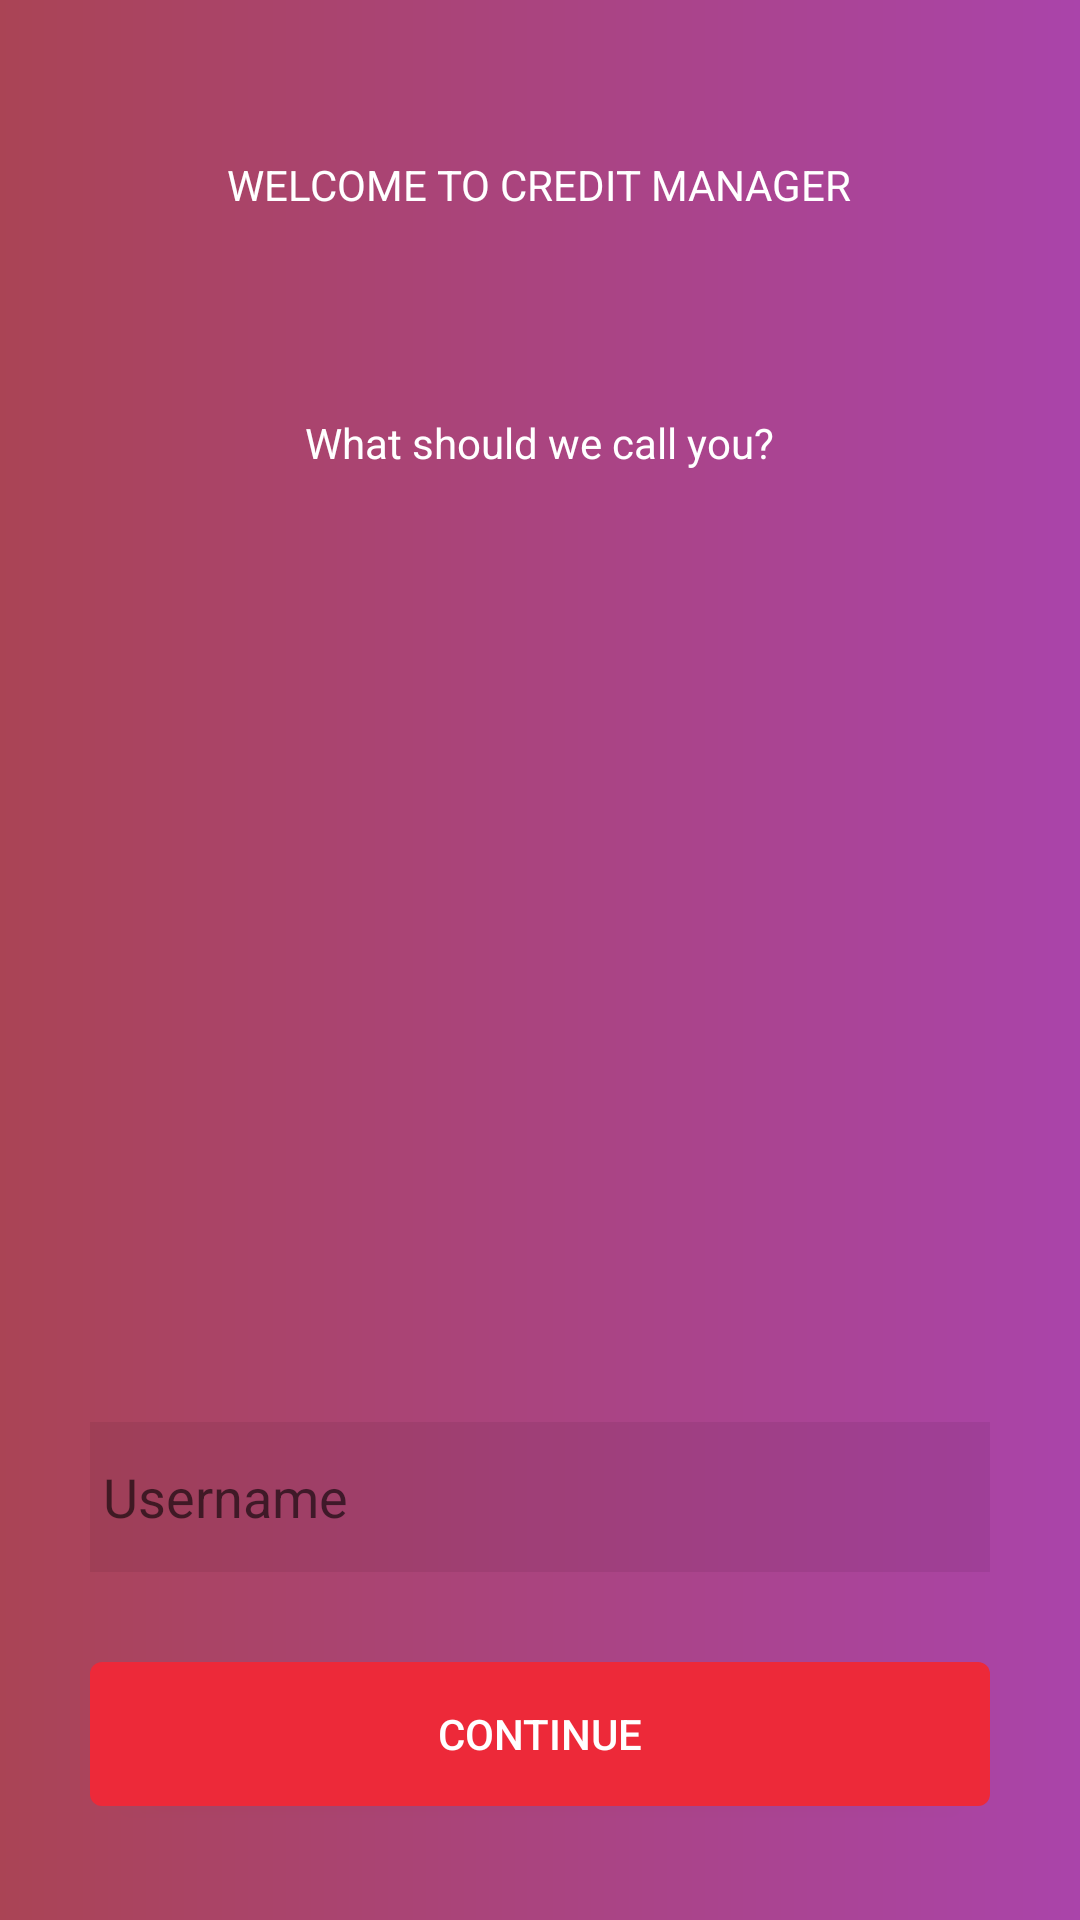

Produce the Android XML layout that renders to this screen, including the resource entries it uses.
<!-- AndroidManifest.xml: application theme AppTheme -->
<!-- res/layout/activity_first.xml -->
<?xml version="1.0" encoding="utf-8"?>
<RelativeLayout xmlns:android="http://schemas.android.com/apk/res/android"
    xmlns:app="http://schemas.android.com/apk/res-auto"
    xmlns:tools="http://schemas.android.com/tools"
    android:layout_width="match_parent"
    android:layout_height="match_parent"
    android:background="@drawable/first_activity_bg"
    tools:context=".FirstActivity">

    <EditText
        android:id="@+id/EtUsername"
        android:layout_width="300dp"
        android:layout_height="50dp"
        android:inputType="textCapSentences"
        android:background="#11000000"
        android:drawableLeft="@drawable/ic_action_user"
        android:ems="10"
        android:hint=" Username"

        android:layout_above="@+id/Login_button"
        android:layout_marginBottom="30dp"
        android:layout_centerHorizontal="true"
        />

    <Button
        android:id="@+id/Login_button"
        android:layout_width="wrap_content"
        android:layout_height="wrap_content"
        android:layout_alignParentBottom="true"
        android:layout_centerHorizontal="true"
        android:layout_marginBottom="38dp"
        android:background="@drawable/button_bg2"
        android:text="Continue"
        android:textColor="#ffffff" />

    <TextView
        android:id="@+id/textView5"
        android:layout_width="wrap_content"
        android:layout_height="wrap_content"
        android:layout_alignParentTop="true"
        android:layout_centerHorizontal="true"

        android:layout_marginTop="138dp"
        android:text="What should we call you?"
        android:textColor="#ffffff" />

    <TextView
        android:id="@+id/textView6"
        android:layout_width="wrap_content"
        android:layout_height="wrap_content"
        android:layout_alignParentTop="true"
        android:layout_centerHorizontal="true"
        android:layout_marginTop="52dp"
        android:text="WELCOME TO CREDIT MANAGER"
        android:textColor="#ffffff" />















</RelativeLayout>
<!-- resources referenced by this layout -->
<resources>
  <!-- drawable button_bg2 (drawable) -->
  <?xml version="1.0" encoding="utf-8"?>
  <selector xmlns:android="http://schemas.android.com/apk/res/android">
      <item android:state_pressed="true">
          <shape>
              <corners
                  android:radius="4dp"
                  />
              <padding
                  android:left="0dp"
                  android:right="0dp"
                  android:top="0dp"
                  android:bottom="0dp"
                  />
              <size
                  android:height="44dp"
                  android:width="300dp"
                  />
              <solid
                  android:color="#7c0a02"/>
  
          </shape>
  
      </item>
      <item android:state_pressed="false">
          <shape>
              <corners
                  android:radius="4dp"
                  />
              <padding
                  android:left="0dp"
                  android:right="0dp"
                  android:top="0dp"
                  android:bottom="0dp"
                  />
              <size
                  android:height="44dp"
                  android:width="300dp"
                  />
              <solid
                  android:color="#ed2939"/>
          </shape>
  
      </item>
  </selector>
  <!-- drawable first_activity_bg (drawable) -->
  <?xml version="1.0" encoding="utf-8"?>
  <shape xmlns:android="http://schemas.android.com/apk/res/android">
              <gradient
                  android:startColor="#a45"
                  android:endColor="#fa4a"
                  />
  </shape>
  <!-- drawable password_icon: png bitmap (drawable-hdpi, 371 bytes) -->
  <style name="AppTheme" parent="Theme.AppCompat.DayNight.NoActionBar">
          
          <item name="colorPrimary">@color/colorPrimary</item>
          <item name="colorPrimaryDark">?attr/colorError</item>
          <item name="colorAccent">@color/colorAccent</item>
      </style>
  <color name="colorPrimary">#f44336</color>
  <color name="colorAccent">#FF4081</color>
</resources>
